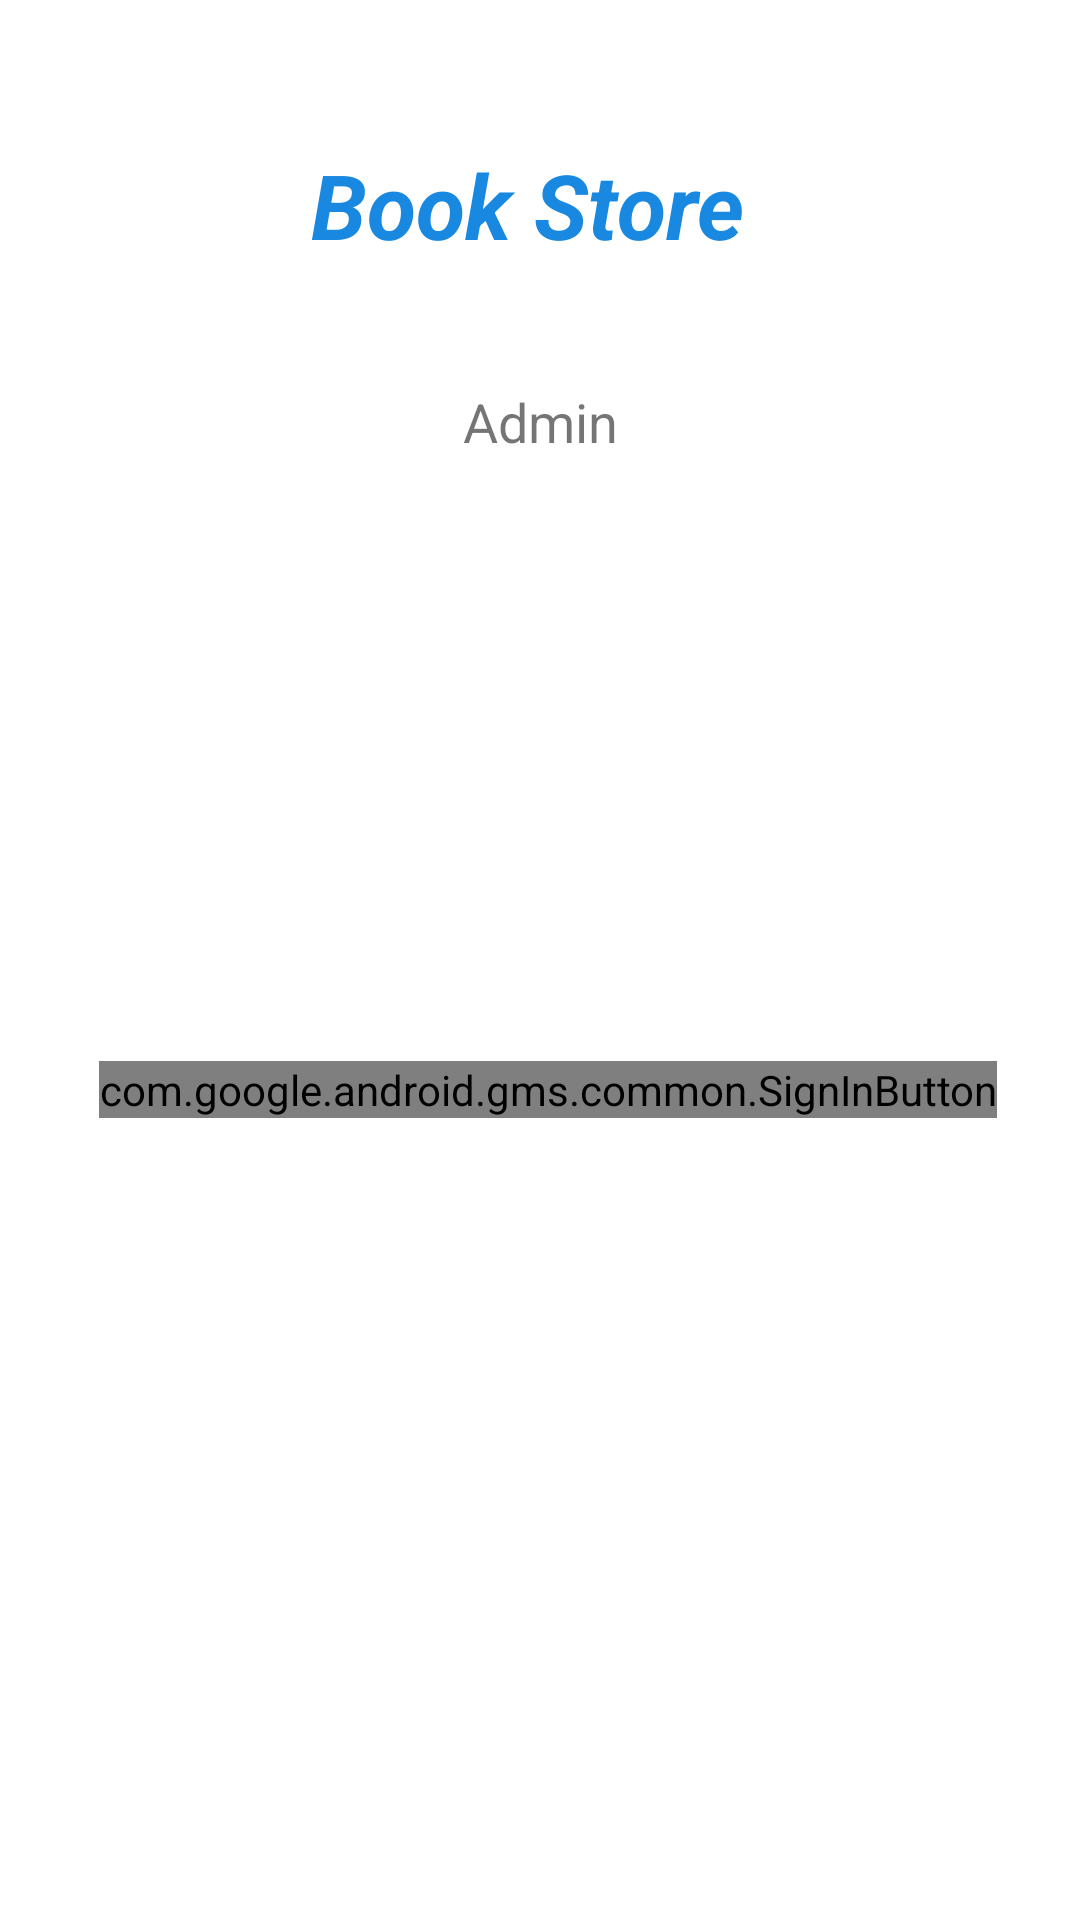

Here is an Android app screen rendered from its layout file. Give the layout XML and the strings, colors and styles it references.
<!-- AndroidManifest.xml: application theme Theme.CodeFestShopAdminApp -->
<!-- res/layout/activity_main.xml -->
<?xml version="1.0" encoding="utf-8"?>
<androidx.constraintlayout.widget.ConstraintLayout xmlns:android="http://schemas.android.com/apk/res/android"
    xmlns:app="http://schemas.android.com/apk/res-auto"
    xmlns:tools="http://schemas.android.com/tools"
    android:layout_width="match_parent"
    android:layout_height="match_parent"
    tools:context=".MainActivity">


    <TextView
        android:id="@+id/textView"
        android:layout_width="wrap_content"
        android:layout_height="wrap_content"
        android:layout_marginTop="48dp"
        android:text="Book Store "
        android:textAlignment="center"
        android:textColor="#1988E1"
        android:textColorLink="#FFFFFF"
        android:textSize="30sp"
        android:textStyle="bold|italic"
        app:layout_constraintHorizontal_bias="0.498"
        app:layout_constraintLeft_toLeftOf="parent"
        app:layout_constraintRight_toRightOf="parent"
        app:layout_constraintTop_toTopOf="parent" />

    <com.google.android.gms.common.SignInButton
        android:id="@+id/btn_sign_in"
        android:layout_width="wrap_content"
        android:layout_height="wrap_content"
        android:layout_marginTop="48dp"
        app:layout_constraintEnd_toEndOf="parent"
        app:layout_constraintHorizontal_bias="0.542"
        app:layout_constraintStart_toStartOf="parent"
        app:layout_constraintTop_toBottomOf="@+id/imageView" />

    <ImageView
        android:id="@+id/imageView"
        android:layout_width="120dp"
        android:layout_height="109dp"
        android:layout_marginTop="44dp"
        app:layout_constraintEnd_toEndOf="parent"
        app:layout_constraintHorizontal_bias="0.529"
        app:layout_constraintStart_toStartOf="parent"
        app:layout_constraintTop_toBottomOf="@+id/textView2"
        app:srcCompat="@drawable/fui_ic_googleg_color_24dp" />

    <TextView
        android:id="@+id/textView2"
        android:layout_width="wrap_content"
        android:layout_height="wrap_content"
        android:layout_marginTop="40dp"
        android:text="Admin"
        android:textSize="18sp"
        app:layout_constraintEnd_toEndOf="parent"
        app:layout_constraintStart_toStartOf="parent"
        app:layout_constraintTop_toBottomOf="@+id/textView" />


</androidx.constraintlayout.widget.ConstraintLayout>
<!-- resources referenced by this layout -->
<resources>
  <style name="Theme.CodeFestShopAdminApp" parent="Theme.MaterialComponents.DayNight.DarkActionBar">
          
          <item name="colorPrimary">@color/purple_500</item>
          <item name="colorPrimaryVariant">@color/purple_700</item>
          <item name="colorOnPrimary">@color/white</item>
          
          <item name="colorSecondary">@color/teal_200</item>
          <item name="colorSecondaryVariant">@color/teal_700</item>
          <item name="colorOnSecondary">@color/black</item>
          
          <item name="android:statusBarColor" tools:targetApi="l">?attr/colorPrimaryVariant</item>
          
      </style>
  <!-- not gathered from this repository: default colours our renderer supplied (Android Studio template values) -->
  <color name="purple_500">#FF6200EE</color>
  <color name="purple_700">#FF3700B3</color>
  <color name="teal_200">#FF03DAC5</color>
  <color name="teal_700">#FF018786</color>
  <color name="black">#FF000000</color>
  <color name="white">#FFFFFFFF</color>
</resources>
